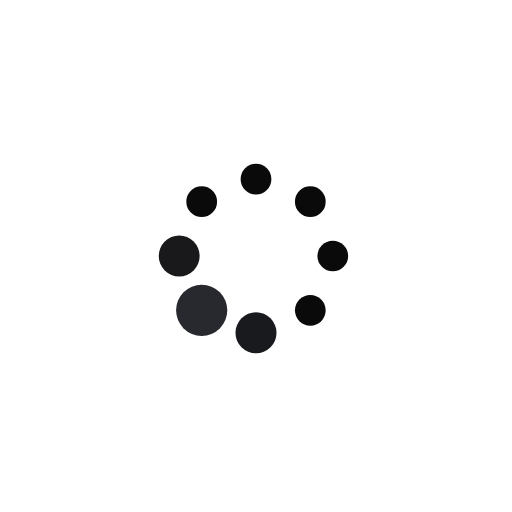
t = 0.00 s
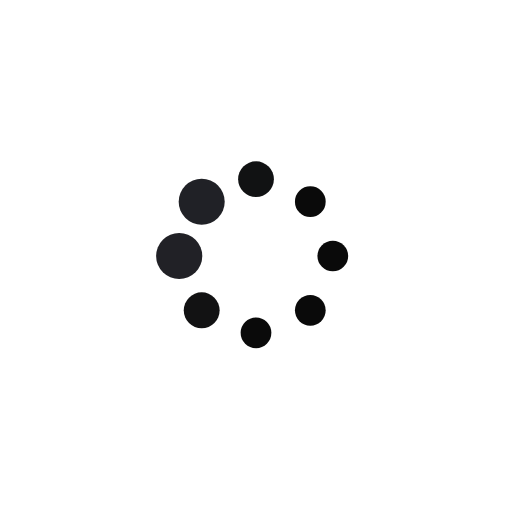
t = 0.13 s
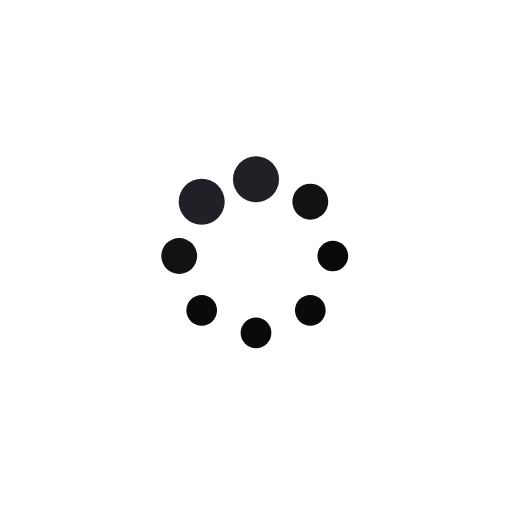
t = 0.22 s
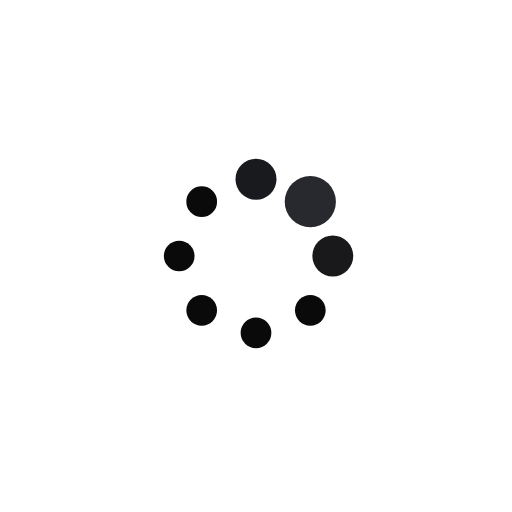
t = 0.35 s
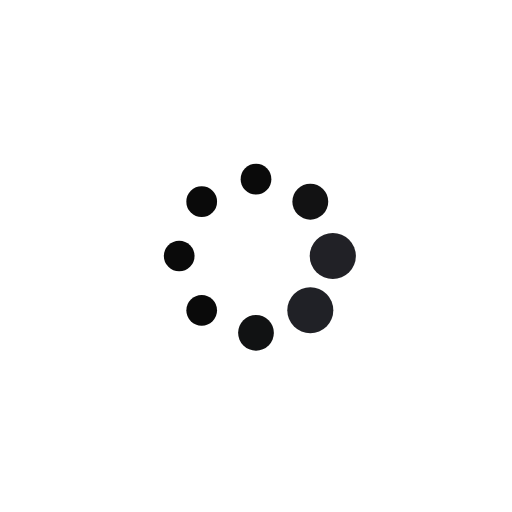
t = 0.48 s
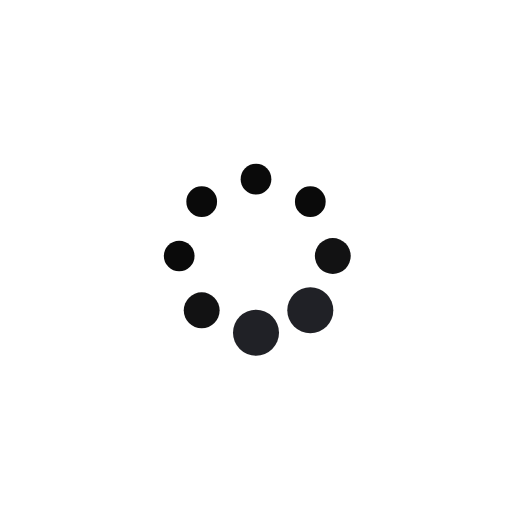
t = 0.57 s

The animated SVG that drew these frames (rendered in a browser with its animation timeline set to each time). Animation: 16 SMIL elements (animate=16); one cycle of 0.70 s, repeats indefinitely.

<svg class="lds-default" width="100%" height="100%" xmlns="http://www.w3.org/2000/svg" xmlns:xlink="http://www.w3.org/1999/xlink" viewBox="0 0 100 100" preserveAspectRatio="xMidYMid"><circle cx="65" cy="50" fill="undefined" r="3.22521">
  <animate attributeName="r" values="3;3;5;3;3" times="0;0.1;0.2;0.3;1" dur="0.7s" repeatCount="indefinite" begin="-0.612s"></animate>
  <animate attributeName="fill" values="#0a0a0a;#0a0a0a;#28292f;#0a0a0a;#0a0a0a" repeatCount="indefinite" times="0;0.1;0.2;0.3;1" dur="0.7s" begin="-0.612s"></animate>
</circle><circle cx="60.607" cy="60.607" fill="undefined" r="3">
  <animate attributeName="r" values="3;3;5;3;3" times="0;0.1;0.2;0.3;1" dur="0.7s" repeatCount="indefinite" begin="-0.525s"></animate>
  <animate attributeName="fill" values="#0a0a0a;#0a0a0a;#28292f;#0a0a0a;#0a0a0a" repeatCount="indefinite" times="0;0.1;0.2;0.3;1" dur="0.7s" begin="-0.525s"></animate>
</circle><circle cx="50" cy="65" fill="undefined" r="3">
  <animate attributeName="r" values="3;3;5;3;3" times="0;0.1;0.2;0.3;1" dur="0.7s" repeatCount="indefinite" begin="-0.437s"></animate>
  <animate attributeName="fill" values="#0a0a0a;#0a0a0a;#28292f;#0a0a0a;#0a0a0a" repeatCount="indefinite" times="0;0.1;0.2;0.3;1" dur="0.7s" begin="-0.437s"></animate>
</circle><circle cx="39.393" cy="60.607" fill="undefined" r="3">
  <animate attributeName="r" values="3;3;5;3;3" times="0;0.1;0.2;0.3;1" dur="0.7s" repeatCount="indefinite" begin="-0.35s"></animate>
  <animate attributeName="fill" values="#0a0a0a;#0a0a0a;#28292f;#0a0a0a;#0a0a0a" repeatCount="indefinite" times="0;0.1;0.2;0.3;1" dur="0.7s" begin="-0.35s"></animate>
</circle><circle cx="35" cy="50" fill="undefined" r="3">
  <animate attributeName="r" values="3;3;5;3;3" times="0;0.1;0.2;0.3;1" dur="0.7s" repeatCount="indefinite" begin="-0.262s"></animate>
  <animate attributeName="fill" values="#0a0a0a;#0a0a0a;#28292f;#0a0a0a;#0a0a0a" repeatCount="indefinite" times="0;0.1;0.2;0.3;1" dur="0.7s" begin="-0.262s"></animate>
</circle><circle cx="39.393" cy="39.393" fill="undefined" r="3.76907">
  <animate attributeName="r" values="3;3;5;3;3" times="0;0.1;0.2;0.3;1" dur="0.7s" repeatCount="indefinite" begin="-0.175s"></animate>
  <animate attributeName="fill" values="#0a0a0a;#0a0a0a;#28292f;#0a0a0a;#0a0a0a" repeatCount="indefinite" times="0;0.1;0.2;0.3;1" dur="0.7s" begin="-0.175s"></animate>
</circle><circle cx="50" cy="35" fill="undefined" r="4.77479">
  <animate attributeName="r" values="3;3;5;3;3" times="0;0.1;0.2;0.3;1" dur="0.7s" repeatCount="indefinite" begin="-0.087s"></animate>
  <animate attributeName="fill" values="#0a0a0a;#0a0a0a;#28292f;#0a0a0a;#0a0a0a" repeatCount="indefinite" times="0;0.1;0.2;0.3;1" dur="0.7s" begin="-0.087s"></animate>
</circle><circle cx="60.607" cy="39.393" fill="undefined" r="4.23093">
  <animate attributeName="r" values="3;3;5;3;3" times="0;0.1;0.2;0.3;1" dur="0.7s" repeatCount="indefinite" begin="0s"></animate>
  <animate attributeName="fill" values="#0a0a0a;#0a0a0a;#28292f;#0a0a0a;#0a0a0a" repeatCount="indefinite" times="0;0.1;0.2;0.3;1" dur="0.7s" begin="0s"></animate>
</circle></svg>
